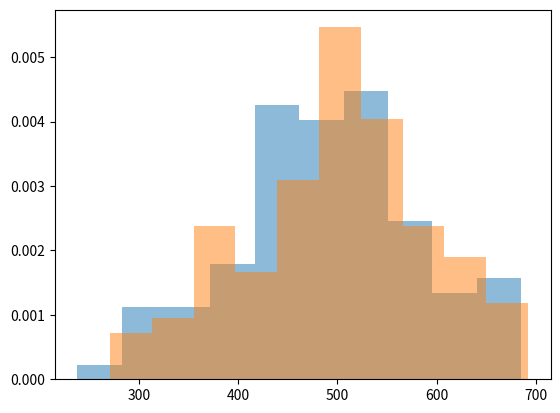

The script that saved this image:
# -*- coding: utf-8 -*-
"""
Created on Thu Jul 31 12:26:19 2025

[redacted]
"""

#import the required packages
import numpy as np
import matplotlib.pyplot as plt
from scipy.stats import ttest_rel, norm

#as this is an independent samples t test we need two samples
before = norm.rvs(loc=500, scale=100, size=100, random_state=42).astype(int)

np.random.seed(42)
after = before + np.random.randint(low=-50, high=75, size=100)

#plot the samples
plt.hist(before, density=True, alpha=0.5)
plt.hist(after, density=True, alpha=0.5)
plt.show()

#print the mean of the two samples data
before_mean = before.mean()
after_mean = after.mean()
print(before_mean, after_mean)

#set the hypothesis and acceptance criteria
null_hypothesis = "The mean of the before_mean is equal to the mean of the after_mean"
alternate_hypothesis = "The mean of the before_mean is different to the mean of after_mean"
acceptance_criteria = 0.05

#execute the hypothesis
t_statistic, p_value = ttest_rel(before, after)
print(t_statistic, p_value)

#print the hypothesis and p-value
if p_value <= acceptance_criteria:
    print(f"The mean of the sample p value {p_value} is lower than acceptance criteria {acceptance_criteria}. Hence we reject the null hypothesis. {alternate_hypothesis}")
else:
    print(f"The mean of the sample p value {p_value} is higher than acceptance criteria {acceptance_criteria}. Hence we retain the null hypothesis. {null_hypothesis}")